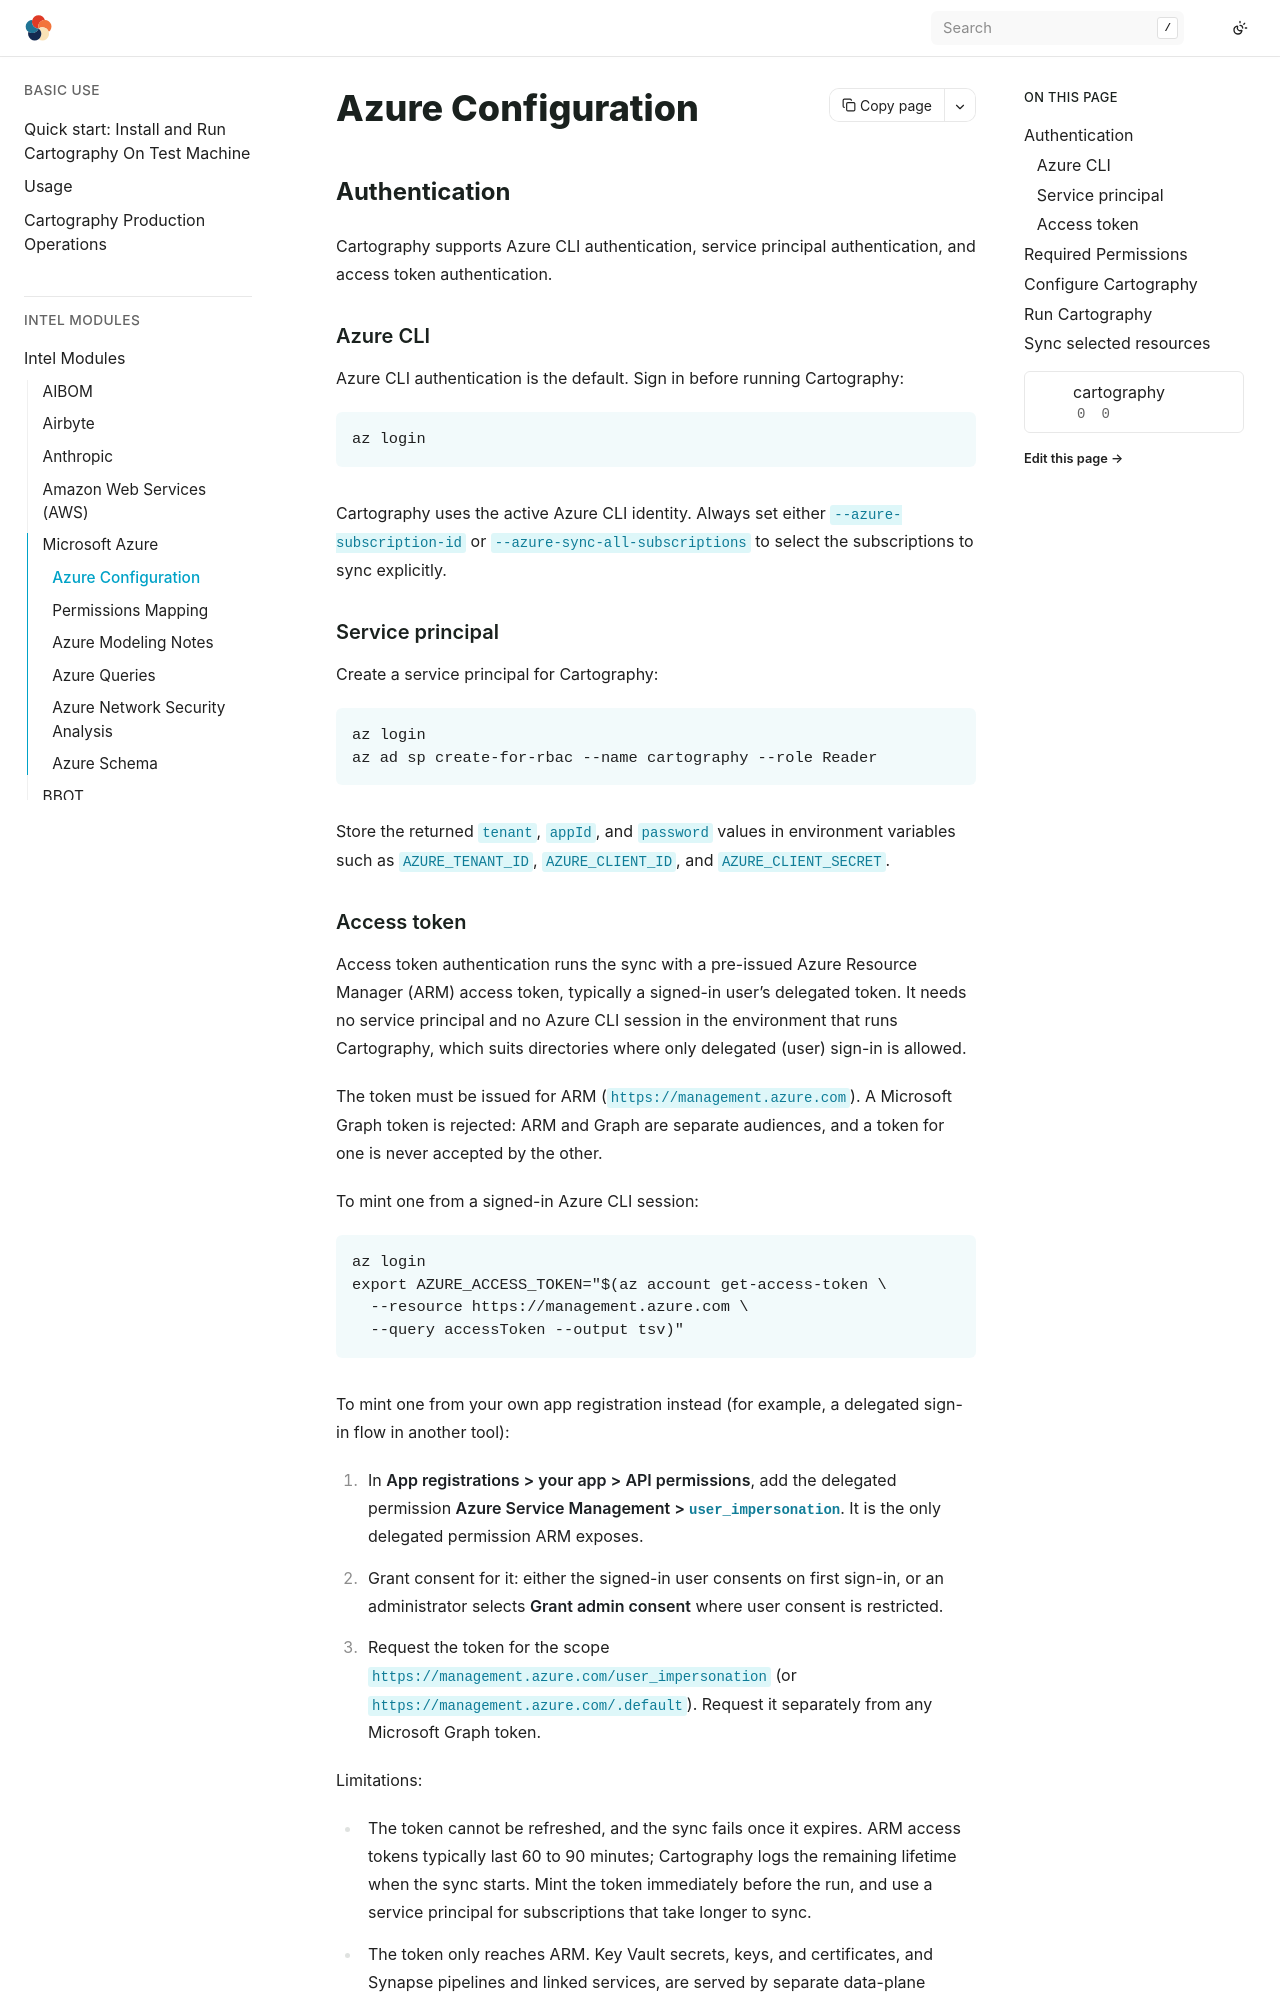

repository: Stratus-Ops-Console/cartography · page: modules/azure/config.html · generator: sphinx

# Azure Configuration

## Authentication

Cartography supports Azure CLI authentication, service principal
authentication, and access token authentication.

### Azure CLI

Azure CLI authentication is the default. Sign in before running Cartography:

```bash
az login
```

Cartography uses the active Azure CLI identity. Always set either
`--azure-subscription-id` or `--azure-sync-all-subscriptions` to select the
subscriptions to sync explicitly.

### Service principal

Create a service principal for Cartography:

```bash
az login
az ad sp create-for-rbac --name cartography --role Reader
```

Store the returned `tenant`, `appId`, and `password` values in environment
variables such as `AZURE_TENANT_ID`, `AZURE_CLIENT_ID`, and
`AZURE_CLIENT_SECRET`.
